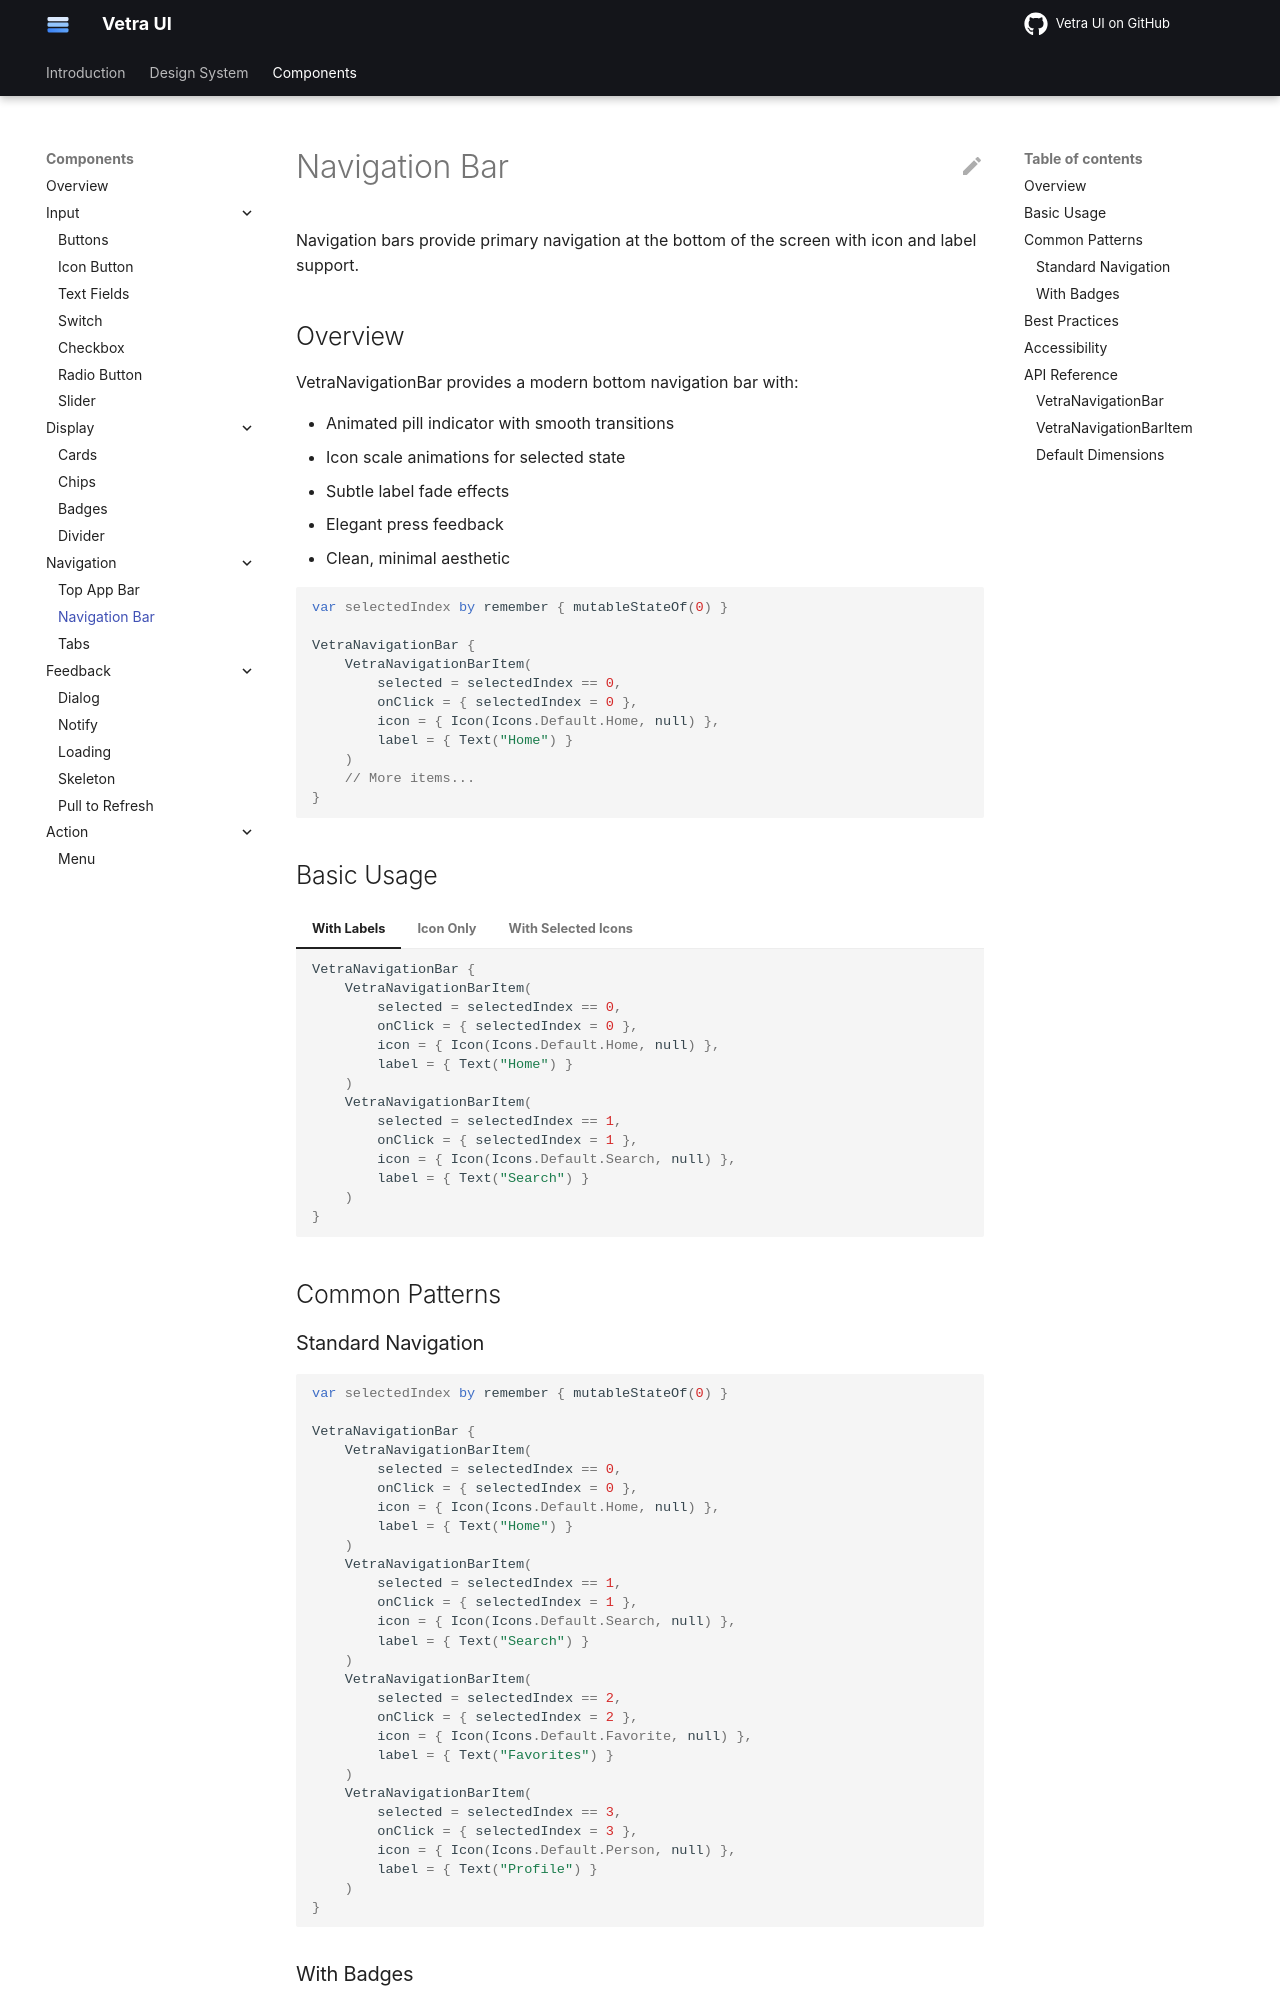

repository: flyfishxu/vetra-ui · page: components/navigation/navigation-bar/index.html · generator: mkdocs

# Navigation Bar

Navigation bars provide primary navigation at the bottom of the screen with icon and label support.

## Overview

VetraNavigationBar provides a modern bottom navigation bar with:

- Animated pill indicator with smooth transitions
- Icon scale animations for selected state
- Subtle label fade effects
- Elegant press feedback
- Clean, minimal aesthetic

```kotlin
var selectedIndex by remember { mutableStateOf(0) }

VetraNavigationBar {
    VetraNavigationBarItem(
        selected = selectedIndex == 0,
        onClick = { selectedIndex = 0 },
        icon = { Icon(Icons.Default.Home, null) },
        label = { Text("Home") }
    )
    // More items...
}
```

## Basic Usage

=== "With Labels"

    ```kotlin
    VetraNavigationBar {
        VetraNavigationBarItem(
            selected = selectedIndex == 0,
            onClick = { selectedIndex = 0 },
            icon = { Icon(Icons.Default.Home, null) },
            label = { Text("Home") }
        )
        VetraNavigationBarItem(
            selected = selectedIndex == 1,
            onClick = { selectedIndex = 1 },
            icon = { Icon(Icons.Default.Search, null) },
            label = { Text("Search") }
        )
    }
    ```

=== "Icon Only"

    ```kotlin
    VetraNavigationBar {
        VetraNavigationBarItem(
            selected = selectedIndex == 0,
            onClick = { selectedIndex = 0 },
            icon = { Icon(Icons.Default.Home, null) }
        )
    }
    ```

=== "With Selected Icons"

    ```kotlin
    VetraNavigationBar {
        VetraNavigationBarItem(
            selected = selectedIndex == 0,
            onClick = { selectedIndex = 0 },
            icon = { Icon(Icons.Outlined.Home, null) },
            selectedIcon = { Icon(Icons.Default.Home, null) },
            label = { Text("Home") }
        )
    }
    ```

## Common Patterns
